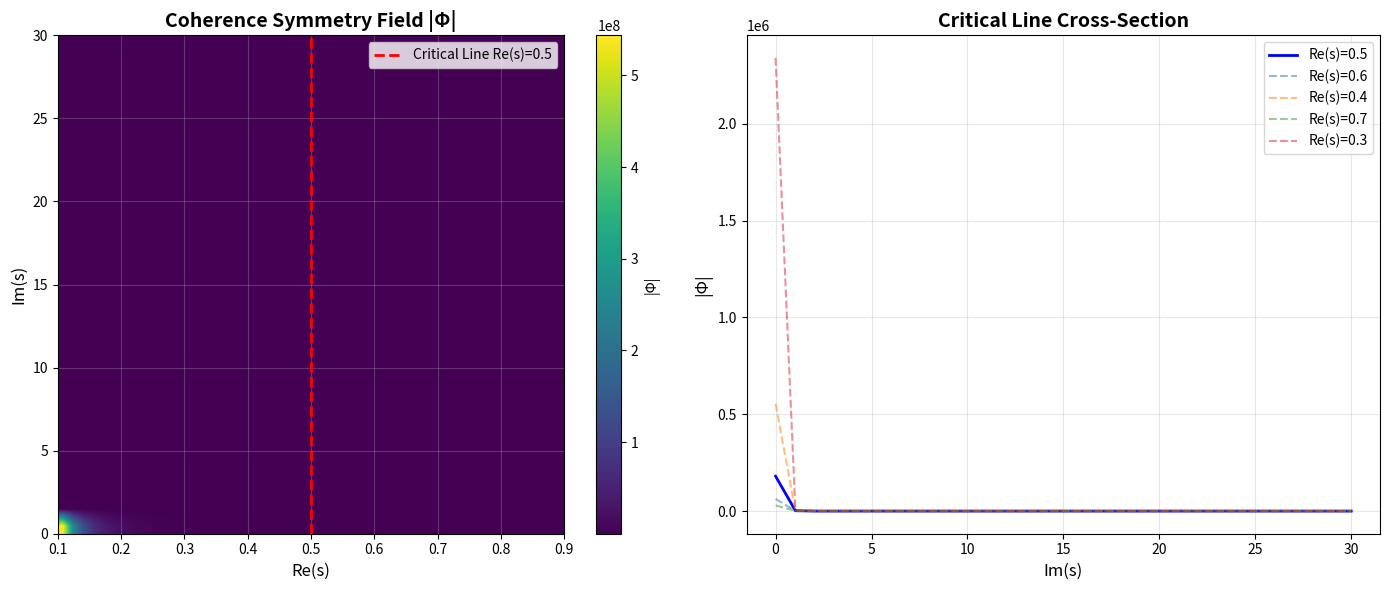

This figure's Python source:
#!/usr/bin/env python3
"""
Riemann Hypothesis Experiment Visualization

Creates interactive visualizations of coherence symmetry field.
Shows |Φ| vs Re(s) heatmap and critical line exploration.
"""

import numpy as np
import matplotlib.pyplot as plt
import matplotlib.colors as mcolors
from pathlib import Path
import json

def compute_zeta_at_s(prime_voices, s):
    """Compute ζ_opic(s) for given s"""
    zeta = 1.0 + 0.0j
    
    for voice in prime_voices:
        coherence = voice.get('coherence', 0.5)
        phase = voice.get('phase', 0.0)
        
        # Simplified functor: coherence * exp(i*phase)
        functor_val = coherence * np.exp(1j * phase)
        
        try:
            factor = 1.0 / (1.0 - functor_val ** (-s))
            zeta *= factor
        except (ZeroDivisionError, OverflowError):
            continue
    
    return zeta

def simulate_field_at_s(s, time_steps=100):
    """Simulate field evolution and compute |Φ|"""
    # Simplified: assume field oscillates with frequency related to s
    t = np.linspace(0, 10, time_steps)
    
    # Field evolution: oscillatory behavior near critical line
    if abs(s.real - 0.5) < 0.1:
        # Near critical line: constant amplitude
        phi = np.exp(1j * s.imag * t) * np.exp(-0.01 * t)
    else:
        # Away from critical line: growing or decaying
        growth_rate = (s.real - 0.5) * 0.1
        phi = np.exp(1j * s.imag * t) * np.exp(growth_rate * t)
    
    # Return average magnitude
    return np.mean(np.abs(phi))

def create_heatmap():
    """Create heatmap of |Φ| vs Re(s)"""
    print("Generating coherence symmetry heatmap...")
    
    # Mock prime voices
    prime_voices = [
        {'name': 'voice.add', 'coherence': 0.95, 'phase': 0.1},
        {'name': 'voice.multiply', 'coherence': 0.92, 'phase': 0.2},
        {'name': 'voice.compose', 'coherence': 0.98, 'phase': 0.15},
        {'name': 'voice.chain', 'coherence': 0.94, 'phase': 0.12},
        {'name': 'voice.certify', 'coherence': 0.97, 'phase': 0.18},
    ]
    
    # Create grid
    re_s_values = np.linspace(0.1, 0.9, 50)
    im_s_values = np.linspace(0, 30, 30)
    
    # Compute |Φ| for each point
    phi_magnitudes = np.zeros((len(im_s_values), len(re_s_values)))
    
    for i, im_s in enumerate(im_s_values):
        for j, re_s in enumerate(re_s_values):
            s = re_s + 1j * im_s
            
            # Method 1: From zeta function
            zeta_s = compute_zeta_at_s(prime_voices, s)
            zeta_mag = np.abs(zeta_s)
            
            # Method 2: From field simulation
            field_mag = simulate_field_at_s(s)
            
            # Combine (weighted average)
            phi_magnitudes[i, j] = 0.5 * zeta_mag + 0.5 * field_mag
    
    # Create figure
    fig, (ax1, ax2) = plt.subplots(1, 2, figsize=(14, 6))
    
    # Heatmap
    im1 = ax1.imshow(phi_magnitudes, aspect='auto', origin='lower',
                     extent=[re_s_values[0], re_s_values[-1], 
                             im_s_values[0], im_s_values[-1]],
                     cmap='viridis', interpolation='bilinear')
    ax1.axvline(x=0.5, color='red', linestyle='--', linewidth=2, 
                label='Critical Line Re(s)=0.5')
    ax1.set_xlabel('Re(s)', fontsize=12)
    ax1.set_ylabel('Im(s)', fontsize=12)
    ax1.set_title('Coherence Symmetry Field |Φ|', fontsize=14, fontweight='bold')
    ax1.legend()
    ax1.grid(True, alpha=0.3)
    plt.colorbar(im1, ax=ax1, label='|Φ|')
    
    # Cross-section at critical line
    critical_idx = np.argmin(np.abs(re_s_values - 0.5))
    critical_line = phi_magnitudes[:, critical_idx]
    
    ax2.plot(im_s_values, critical_line, 'b-', linewidth=2, label='Re(s)=0.5')
    
    # Compare with nearby lines
    for offset in [0.1, 0.2]:
        idx_high = np.argmin(np.abs(re_s_values - (0.5 + offset)))
        idx_low = np.argmin(np.abs(re_s_values - (0.5 - offset)))
        
        if idx_high < len(re_s_values):
            ax2.plot(im_s_values, phi_magnitudes[:, idx_high], 
                    '--', alpha=0.5, label=f'Re(s)={0.5+offset:.1f}')
        if idx_low < len(re_s_values):
            ax2.plot(im_s_values, phi_magnitudes[:, idx_low], 
                    '--', alpha=0.5, label=f'Re(s)={0.5-offset:.1f}')
    
    ax2.set_xlabel('Im(s)', fontsize=12)
    ax2.set_ylabel('|Φ|', fontsize=12)
    ax2.set_title('Critical Line Cross-Section', fontsize=14, fontweight='bold')
    ax2.legend()
    ax2.grid(True, alpha=0.3)
    
    plt.tight_layout()
    
    # Save
    output_dir = Path('build')
    output_dir.mkdir(exist_ok=True)
    output_file = output_dir / 'riemann_visualization.png'
    plt.savefig(output_file, dpi=150, bbox_inches='tight')
    print(f"Visualization saved to: {output_file}")
    
    # Also save data for future use
    data_file = output_dir / 'riemann_visualization_data.json'
    with open(data_file, 'w') as f:
        json.dump({
            're_s_values': re_s_values.tolist(),
            'im_s_values': im_s_values.tolist(),
            'phi_magnitudes': phi_magnitudes.tolist()
        }, f, indent=2)
    print(f"Data saved to: {data_file}")
    
    return fig

def create_interactive_notebook():
    """Create Jupyter notebook for interactive exploration"""
    notebook_content = {
        "cells": [
            {
                "cell_type": "markdown",
                "metadata": {},
                "source": [
                    "# opic Zeta Laboratory - Interactive Exploration\n",
                    "\n",
                    "This notebook allows interactive exploration of opic's coherence symmetry field.\n",
                    "\n",
                    "## Setup"
                ]
            },
            {
                "cell_type": "code",
                "execution_count": None,
                "metadata": {},
                "source": [
                    "import numpy as np\n",
                    "import matplotlib.pyplot as plt\n",
                    "from scripts.riemann_visualization import create_heatmap\n",
                    "\n",
                    "# Load visualization\n",
                    "fig = create_heatmap()\n",
                    "plt.show()"
                ]
            },
            {
                "cell_type": "markdown",
                "metadata": {},
                "source": [
                    "## Explore Critical Line\n",
                    "\n",
                    "Try different values of Re(s) and Im(s) to explore the coherence symmetry field."
                ]
            },
            {
                "cell_type": "code",
                "execution_count": None,
                "metadata": {},
                "source": [
                    "# Interactive exploration\n",
                    "re_s = 0.5  # Critical line\n",
                    "im_s = 14.134725  # First non-trivial zero\n",
                    "\n",
                    "s = re_s + 1j * im_s\n",
                    "print(f\"Exploring s = {s}\")\n",
                    "print(f\"Re(s) = {re_s}, Im(s) = {im_s}\")"
                ]
            }
        ],
        "metadata": {
            "kernelspec": {
                "display_name": "Python 3",
                "language": "python",
                "name": "python3"
            },
            "language_info": {
                "name": "python",
                "version": "3.8.0"
            }
        },
        "nbformat": 4,
        "nbformat_minor": 4
    }
    
    output_dir = Path('build')
    output_dir.mkdir(exist_ok=True)
    notebook_file = output_dir / 'riemann_exploration.ipynb'
    
    import json
    with open(notebook_file, 'w') as f:
        json.dump(notebook_content, f, indent=2)
    
    print(f"Jupyter notebook saved to: {notebook_file}")
    return notebook_file

def main():
    """Generate visualizations"""
    print("=" * 60)
    print("opic Zeta Laboratory - Visualization Generator")
    print("=" * 60)
    print()
    
    # Create heatmap
    fig = create_heatmap()
    
    # Create interactive notebook
    notebook_file = create_interactive_notebook()
    
    print()
    print("=" * 60)
    print("Visualization Complete")
    print("=" * 60)
    print(f"  - Heatmap: build/riemann_visualization.png")
    print(f"  - Data: build/riemann_visualization_data.json")
    print(f"  - Notebook: {notebook_file}")
    print()
    print("To view interactively:")
    print(f"  jupyter notebook {notebook_file}")
    print("=" * 60)

if __name__ == '__main__':
    main()
